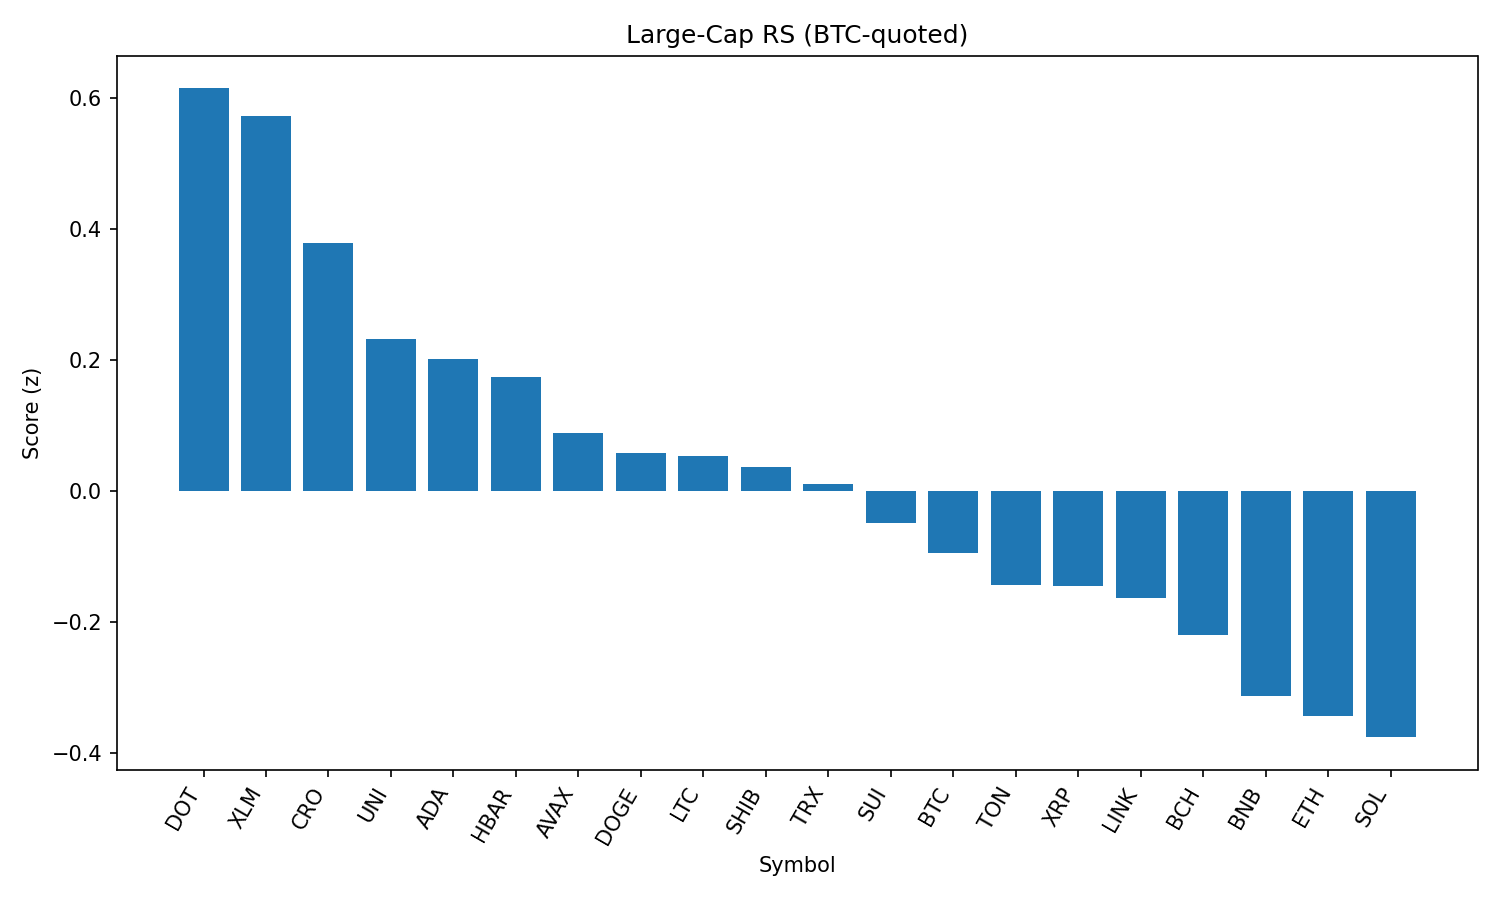

Data behind this chart, as committed beside it:
rank, name, symbol, price_btc, price_usd, pct_1h_btc, pct_24h_btc, pct_7d_btc, market_cap_rank, market_cap_usd, volume_usd, score
1, Polkadot, DOT, 3.485e-05, 3.79, 0.5784, 0.2504, -3.281, 35, 5772624764, 198575959, 0.6151
2, Stellar, XLM, 3.3e-06, 0.3589, 0.6766, -0.758, -8.015, 20, 11261060602, 212160439, 0.5735
3, Cronos, CRO, 2.87e-06, 0.3118, -1.323, 11.26, 110.7, 22, 10539957667, 797997777, 0.3793
4, Uniswap, UNI, 8.903e-05, 9.69, 0.2233, 1.077, -9.291, 34, 5818688024, 223421408, 0.232
5, Cardano, ADA, 7.53e-06, 0.8195, 0.3528, -0.5733, -4.812, 11, 29902035081, 1179816516, 0.2017
6, Hedera, HBAR, 2.07e-06, 0.2257, 0.3264, -0.5206, -4.33, 24, 9568252721, 191744701, 0.1746
7, Avalanche, AVAX, 0.0002181, 23.73, 0.1163, 0.7343, -2.469, 23, 10021812502, 358915125, 0.08795
8, Dogecoin, DOGE, 1.98e-06, 0.2154, 0.07111, 0.9826, -3.823, 9, 32456117878, 1279334142, 0.05829
9, Litecoin, LTC, 0.001013, 110.2, 0.1612, 0.1042, -3.442, 27, 8402210087, 394717631, 0.05298
10, Shiba Inu, SHIB, 1.13386e-10, 1.234e-05, 0.002921, 1.373, -1.306, 30, 7272130253, 163365564, 0.036
11, TRON, TRX, 3.11e-06, 0.3385, 0.1091, 0.1744, -0.9336, 10, 32043671244, 533118102, 0.01093
12, Sui, SUI, 3.022e-05, 3.29, 0.04875, 0.5209, -5.946, 19, 11546435748, 828150665, -0.04924
13, Bitcoin, BTC, 1.0, 108805, 0.0, 0.0, 0.0, 1, 2168148446506, 32186023403, -0.09457
14, Toncoin, TON, 2.871e-05, 3.12, -0.1901, 1.908, -1.944, 28, 8020687564, 79564665, -0.1444
15, XRP, XRP, 2.582e-05, 2.81, 0.1127, -1.048, -1.647, 4, 167122476689, 4567947183, -0.1455
16, Chainlink, LINK, 0.0002148, 23.37, 0.05217, -0.3602, -5.358, 13, 15856314641, 782050677, -0.1635
17, Bitcoin Cash, BCH, 0.004984, 542.3, -0.1757, 1.248, -2.465, 21, 10803285362, 183106279, -0.2201
18, BNB, BNB, 0.00789, 858.5, -0.09566, -0.4263, 3.018, 5, 119511723366, 799236106, -0.3129
19, Ethereum, ETH, 0.03998, 4350, -0.1308, -0.3941, -3.143, 2, 525264993293, 20483389972, -0.3437
20, Solana, SOL, 0.001848, 201.1, -0.02972, -1.696, 4.344, 6, 108793834628, 6662749850, -0.3766
21, Hyperliquid, HYPE, 0.0004042, 43.99, -0.3727, -0.1844, 4.505, 17, 11910352211, 184458643, -0.6316
